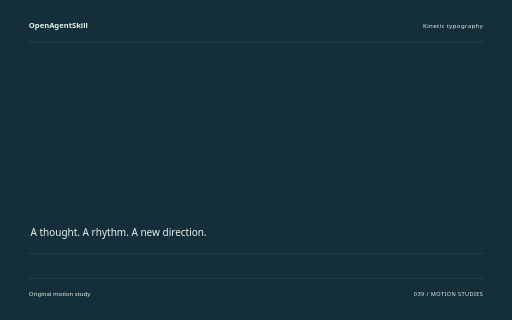
t = 0.00 s
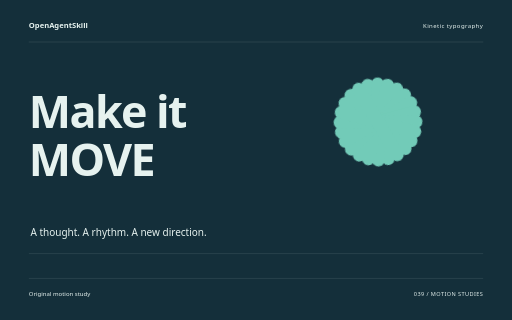
t = 1.60 s
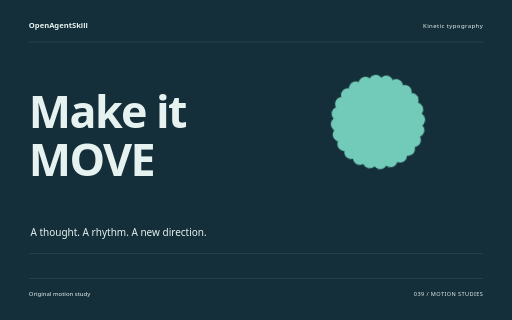
t = 3.26 s
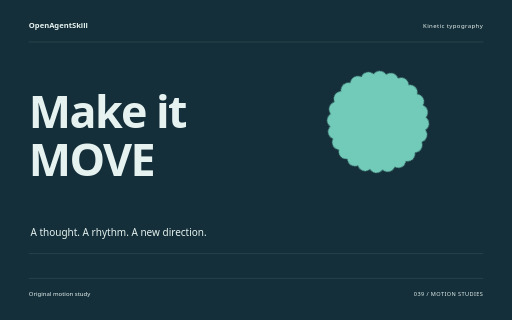
t = 4.88 s
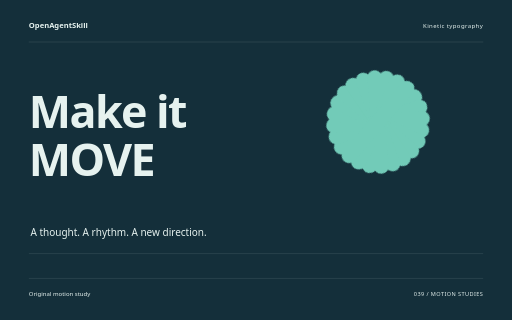
t = 5.32 s
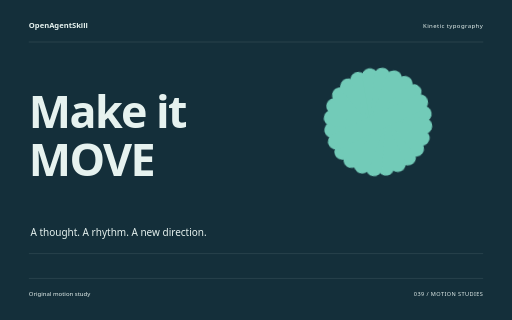
t = 8.18 s

The animated SVG that drew these frames (rendered in a browser with its animation timeline set to each time). Animation: 10 CSS @keyframes rules; one cycle of 8.18 s.

<svg xmlns="http://www.w3.org/2000/svg" width="1280" height="800" viewBox="0 0 1280 800" role="img" aria-labelledby="title"><title id="title">Make it MOVE — original Kinetic typography sample</title><style>text{font-family:system-ui,sans-serif}g{transform-box:fill-box;transform-origin:center}.rise{animation:rise 8s cubic-bezier(.2,.7,.2,1) 1 both}.float{animation:float 8s ease-in-out 1 both}.spin{animation:spin 8s ease-in-out 1 both}.turn{animation:turn 8s cubic-bezier(.2,.7,.2,1) 1 both}.orbit{animation:orbit 8s ease-in-out 1 both}.grow{transform-origin:center bottom;animation:grow 8s ease 1 both}.draw{animation:draw 8s ease 1 both}.bounce{animation:bounce 8s ease-in-out 1 both}.nod{animation:nod 8s ease-in-out 1 both}.wave{animation:wave 8s ease-in-out 1 both}@keyframes rise{0%{opacity:0;transform:translateY(38px)}13%,87%{opacity:1;transform:translateY(0)}100%{opacity:1;transform:translateY(0)}}@keyframes float{0%{opacity:0;transform:translateY(30px)}5%{opacity:1;transform:translateY(0)}55%{transform:translateY(-18px)}100%{opacity:1;transform:translateY(0)}}@keyframes spin{0%{transform:rotate(-24deg) scale(.8);opacity:0}16%{opacity:1}100%{transform:rotate(80deg) scale(1);opacity:1}}@keyframes turn{0%{transform:rotate(-95deg) scale(.2);opacity:0}23%{transform:rotate(10deg) scale(1.05);opacity:1}45%{transform:rotate(0) scale(1)}75%{transform:rotate(90deg)}100%{transform:rotate(180deg);opacity:1}}@keyframes orbit{0%{opacity:0;transform:scale(.25) rotate(-30deg)}25%{opacity:1;transform:scale(1) rotate(0)}100%{transform:scale(1) rotate(26deg);opacity:1}}@keyframes grow{0%{transform:scaleY(0)}28%,100%{transform:scaleY(1)}}@keyframes draw{0%{stroke-dashoffset:1600}55%,100%{stroke-dashoffset:0}}@keyframes bounce{0%,30%,100%{transform:translateY(0)}42%{transform:translateY(10px) scaleY(.96)}57%{transform:translateY(-42px)}73%{transform:translateY(0)}}@keyframes nod{0%,35%,100%{transform:rotate(0)}48%{transform:rotate(-10deg)}65%{transform:rotate(6deg)}}@keyframes wave{0%{transform:scaleY(.12);opacity:0}16%{opacity:1;transform:scaleY(.7)}32%{transform:scaleY(1)}48%{transform:scaleY(.3)}64%{transform:scaleY(.9)}80%{transform:scaleY(.4)}100%{transform:scaleY(.75);opacity:1}}@media(prefers-reduced-motion:reduce){*{animation:none!important}}</style><rect width="1280" height="800" fill="#142F3A"/><text x="72" y="70" font-size="19.00" fill="#E6F2EF" font-weight="600">OpenAgentSkill</text><text x="1208" y="70" font-size="15.00" fill="#E6F2EF" text-anchor="end" letter-spacing="1">Kinetic typography</text><path d="M72 105L1208 105" fill="none" stroke="#E6F2EF" stroke-opacity=".24" /><g class="rise" style="animation-delay:0s"><text x="72" y="320" font-size="112.00" fill="#E6F2EF" font-weight="600" letter-spacing="-4">Make it</text></g><g class="rise" style="animation-delay:0.18s"><text x="72" y="439.84000000000003" font-size="112.00" fill="#E6F2EF" font-weight="600" letter-spacing="-4">MOVE</text></g><g class="spin" style="animation-delay:0s"><g transform="translate(945 305)"><rect x="-20" y="-136" width="40" height="272" rx="20" fill="#72CBB8" transform="rotate(0)"/><rect x="-20" y="-136" width="40" height="272" rx="20" fill="#72CBB8" transform="rotate(15)"/><rect x="-20" y="-136" width="40" height="272" rx="20" fill="#72CBB8" transform="rotate(30)"/><rect x="-20" y="-136" width="40" height="272" rx="20" fill="#72CBB8" transform="rotate(45)"/><rect x="-20" y="-136" width="40" height="272" rx="20" fill="#72CBB8" transform="rotate(60)"/><rect x="-20" y="-136" width="40" height="272" rx="20" fill="#72CBB8" transform="rotate(75)"/><rect x="-20" y="-136" width="40" height="272" rx="20" fill="#72CBB8" transform="rotate(90)"/><rect x="-20" y="-136" width="40" height="272" rx="20" fill="#72CBB8" transform="rotate(105)"/><rect x="-20" y="-136" width="40" height="272" rx="20" fill="#72CBB8" transform="rotate(120)"/><rect x="-20" y="-136" width="40" height="272" rx="20" fill="#72CBB8" transform="rotate(135)"/><rect x="-20" y="-136" width="40" height="272" rx="20" fill="#72CBB8" transform="rotate(150)"/><rect x="-20" y="-136" width="40" height="272" rx="20" fill="#72CBB8" transform="rotate(165)"/></g></g><text x="76" y="591" font-size="25.00" fill="#E6F2EF" >A thought. A rhythm. A new direction.</text><path d="M72 634L1208 634" fill="none" stroke="#E6F2EF" stroke-opacity=".24" /><path d="M72 696L1208 696" fill="none" stroke="#E6F2EF" stroke-opacity=".24" /><text x="72" y="739" font-size="15.00" fill="#E6F2EF" >Original motion study</text><text x="1208" y="739" font-size="14.00" fill="#E6F2EF" text-anchor="end" letter-spacing="1">039 / MOTION STUDIES</text></svg>
